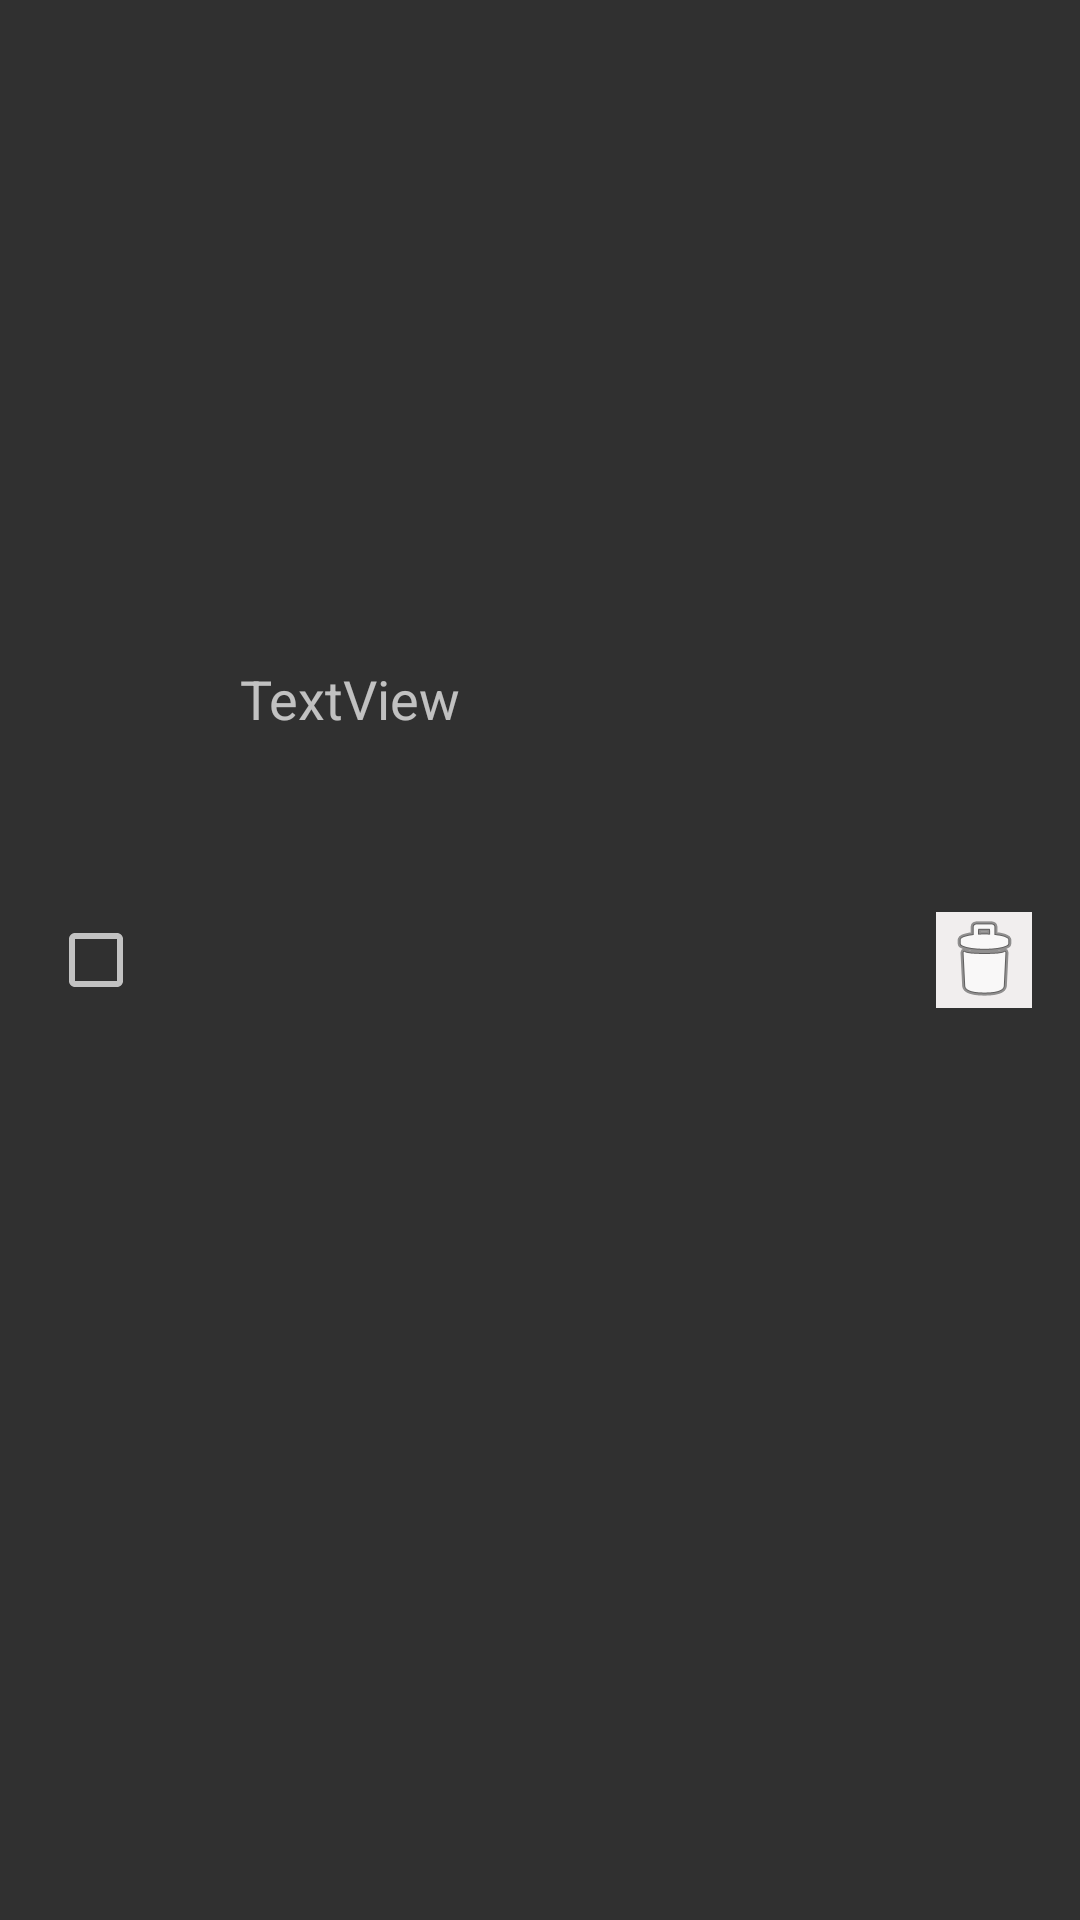

Here is an Android app screen rendered from its layout file. Give the layout XML and the strings, colors and styles it references.
<!-- AndroidManifest.xml: application theme Theme.AppCompat.NoActionBar -->
<!-- res/layout/todolist_item.xml -->
<?xml version="1.0" encoding="utf-8"?>
<androidx.constraintlayout.widget.ConstraintLayout xmlns:android="http://schemas.android.com/apk/res/android"
    xmlns:app="http://schemas.android.com/apk/res-auto"
    xmlns:tools="http://schemas.android.com/tools"
    android:layout_width="match_parent"
    android:layout_height="wrap_content"
    android:background="#00EADEDE">

    <CheckBox
        android:id="@+id/todo_done"
        android:layout_width="wrap_content"
        android:layout_height="match_parent"
        android:layout_margin="16dp"
        app:layout_constraintBottom_toBottomOf="parent"
        app:layout_constraintLeft_toLeftOf="parent"
        app:layout_constraintTop_toTopOf="parent"
        />

    <androidx.constraintlayout.widget.ConstraintLayout
        android:id="@+id/todo_info"
        android:layout_width="0dp"
        android:layout_height="0dp"
        android:layout_marginLeft="16dp"
        app:layout_constraintBottom_toBottomOf="parent"
        app:layout_constraintLeft_toRightOf="@id/todo_done"
        app:layout_constraintRight_toLeftOf="@id/todo_delete"
        app:layout_constraintTop_toTopOf="parent">

        <TextView
            android:id="@+id/todo_text"
            android:layout_width="0dp"
            android:layout_height="wrap_content"
            android:layout_marginLeft="16dp"
            android:layout_marginTop="8dp"
            android:text="TextView"
            android:textSize="18sp"
            app:layout_constraintBottom_toBottomOf="parent"
            app:layout_constraintLeft_toLeftOf="parent"
            app:layout_constraintTop_toTopOf="parent"
            app:layout_constraintVertical_bias="0.35" />

        <TextView
            android:id="@+id/todo_time"
            android:layout_width="wrap_content"
            android:layout_height="wrap_content"
            android:layout_marginRight="16dp"
            android:textSize="10sp"
            android:visibility="visible"
            app:layout_constraintBottom_toBottomOf="parent"
            app:layout_constraintRight_toRightOf="parent"

            />


    </androidx.constraintlayout.widget.ConstraintLayout>


    <ImageView
        android:id="@+id/todo_delete"
        android:layout_width="wrap_content"
        android:layout_height="wrap_content"
        android:layout_marginTop="16dp"
        android:layout_marginEnd="16dp"
        android:layout_marginRight="16dp"
        android:layout_marginBottom="16dp"
        android:background="#F1EEEE"
        android:visibility="visible"
        app:layout_constraintBottom_toBottomOf="parent"
        app:layout_constraintEnd_toEndOf="parent"
        app:layout_constraintTop_toTopOf="parent"
        app:srcCompat="@android:drawable/ic_menu_delete" />

</androidx.constraintlayout.widget.ConstraintLayout>
<!-- resources referenced by this layout -->
<resources>

</resources>
